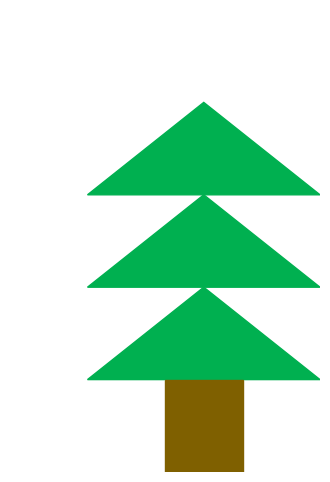

Reproduce this figure in Python.
import matplotlib.pyplot as plt
import matplotlib.patches as patches

# Характерный размер
s = 20  # Можно заменить на любое другое целое число

# Цвета
green = "#00b050"
brown = "#7f6000"

# Размеры дерева на основе масштаба s
trunk_width = s
trunk_height = s
triangle_height = s
triangle_width = s * 3

# Создаем изображение
fig, ax = plt.subplots(figsize=(4, 6))
ax.set_xlim(0, triangle_width + s)
ax.set_ylim(0, triangle_height * 3 + trunk_height + s)

# Треугольники (еловые ярусы)
for i in range(3):
    base_y = trunk_height + i * triangle_height
    triangle = patches.Polygon([
        (s + triangle_width / 2, base_y + triangle_height),  # верхушка
        (s, base_y),  # левый угол
        (s + triangle_width, base_y)  # правый угол
    ], closed=True, color=green)
    ax.add_patch(triangle)

# Ствол
trunk = patches.Rectangle(
    (s + triangle_width / 2 - trunk_width / 2, 0),
    trunk_width, trunk_height,
    color=brown
)
ax.add_patch(trunk)

# Убираем оси и сохраняем файл
ax.axis('off')
plt.savefig("fir_tree.png", bbox_inches='tight', pad_inches=0)
plt.close()

print("Изображение сохранено в файле fir_tree.png.")
